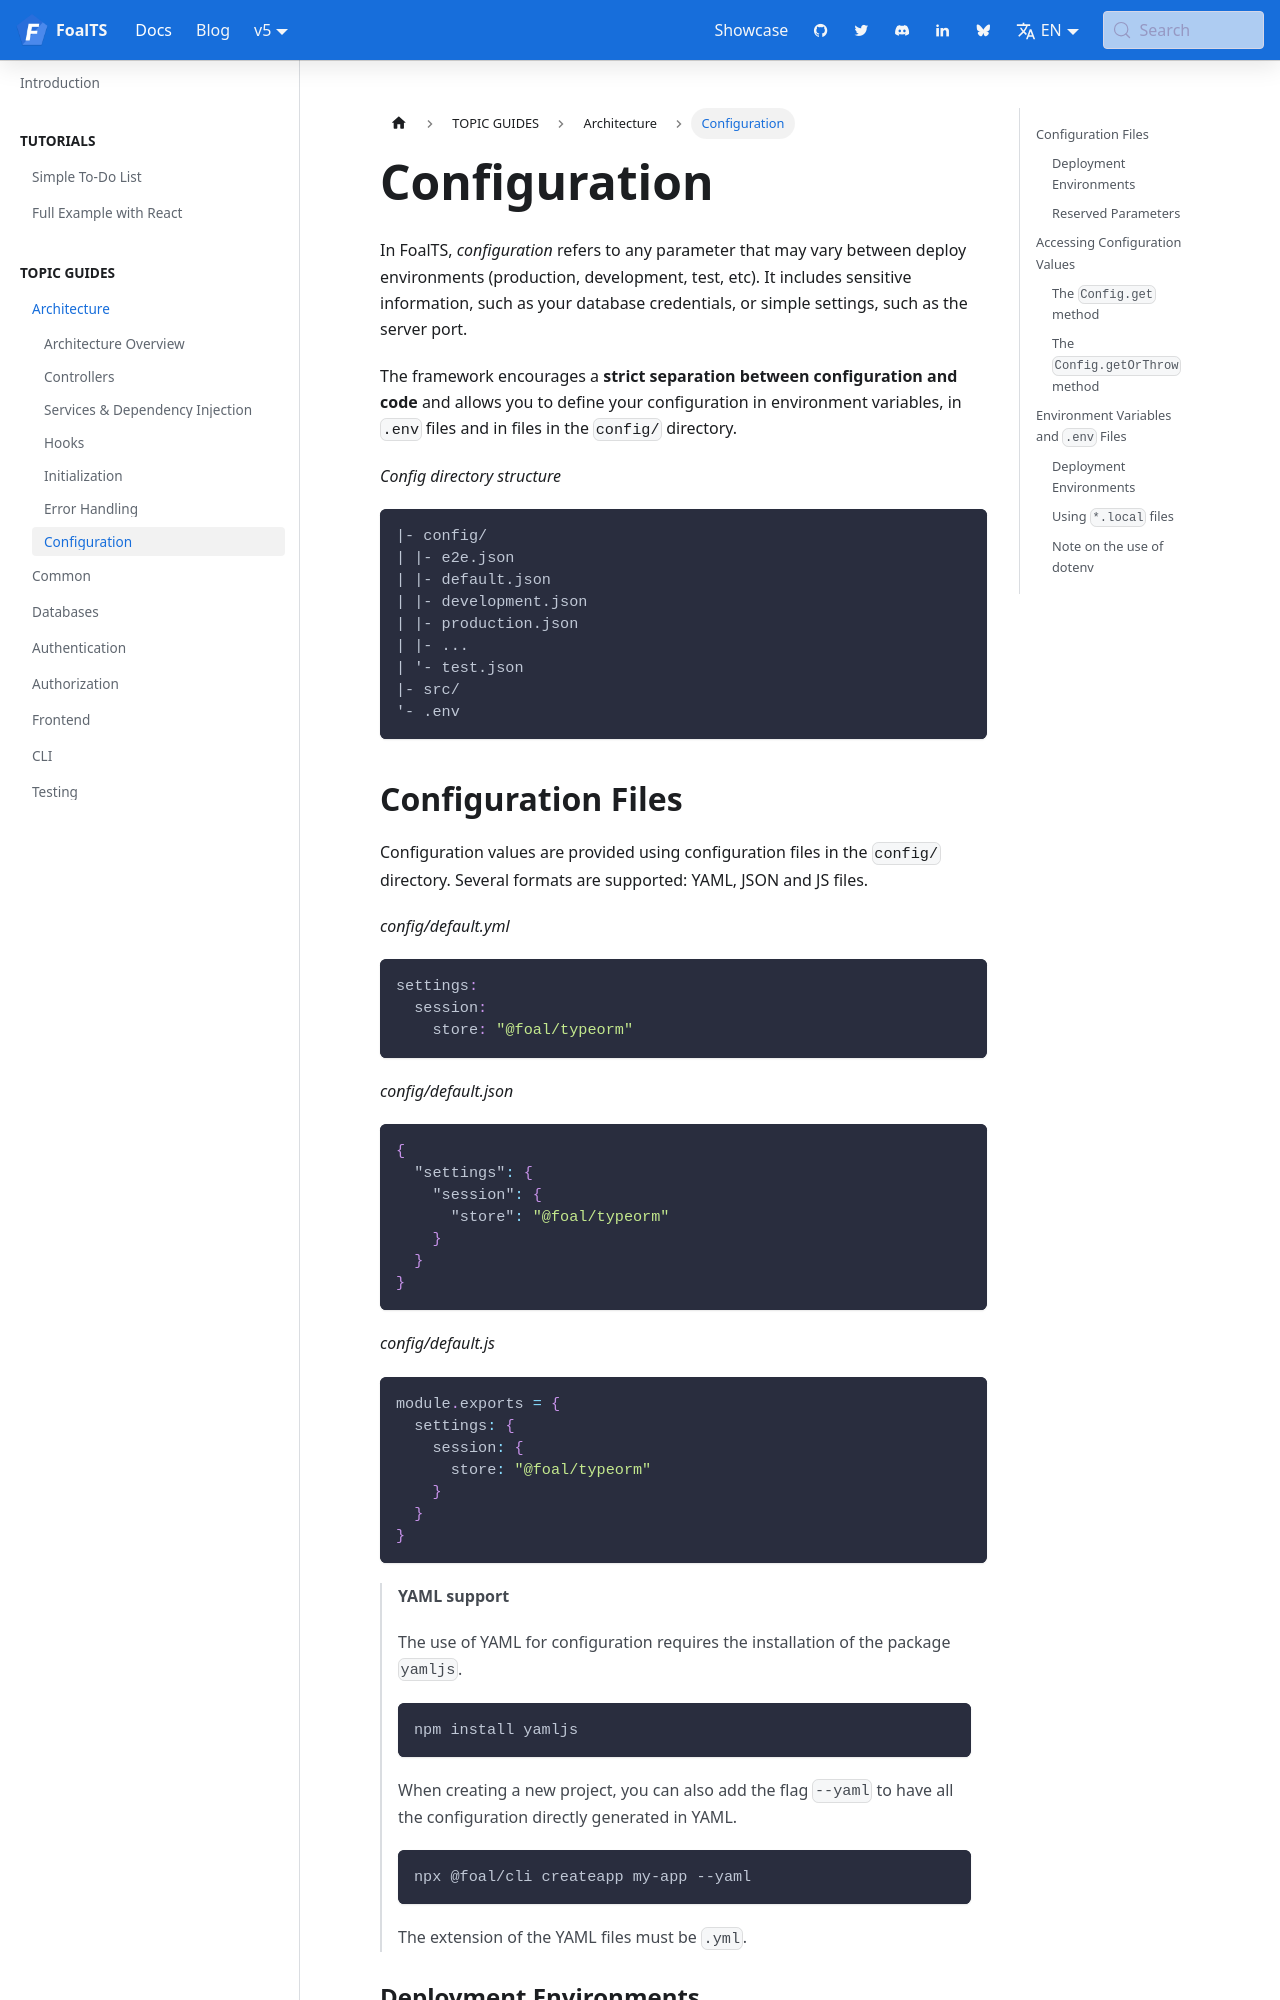

repository: FoalTS/foal · page: docs/architecture/configuration/index.html · generator: docusaurus

---
title: Configuration
---

In FoalTS, _configuration_ refers to any parameter that may vary between deploy environments (production, development, test, etc). It includes sensitive information, such as your database credentials, or simple settings, such as the server port.

The framework encourages a **strict separation between configuration and code** and allows you to define your configuration in environment variables, in `.env` files and in files in the `config/` directory.

*Config directory structure*
```
|- config/
| |- e2e.json
| |- default.json
| |- development.json
| |- production.json
| |- ...
| '- test.json
|- src/
'- .env
```

## Configuration Files

Configuration values are provided using configuration files in the `config/` directory. Several formats are supported: YAML, JSON and JS files.

*config/default.yml*
```yaml
settings:
  session:
    store: "@foal/typeorm"
```

*config/default.json*
```json
{
  "settings": {
    "session": {
      "store": "@foal/typeorm"
    }
  }
}
```

*config/default.js*
```javascript
module.exports = {
  settings: {
    session: {
      store: "@foal/typeorm"
    }
  }
}
```

> **YAML support**
>
> The use of YAML for configuration requires the installation of the package `yamljs`.
>
> ```
> npm install yamljs
> ```
>
> When creating a new project, you can also add the flag `--yaml` to have all the configuration directly generated in YAML.
>
> ```
> npx @foal/cli createapp my-app --yaml
> ```
>
> The extension of the YAML files must be `.yml`.
